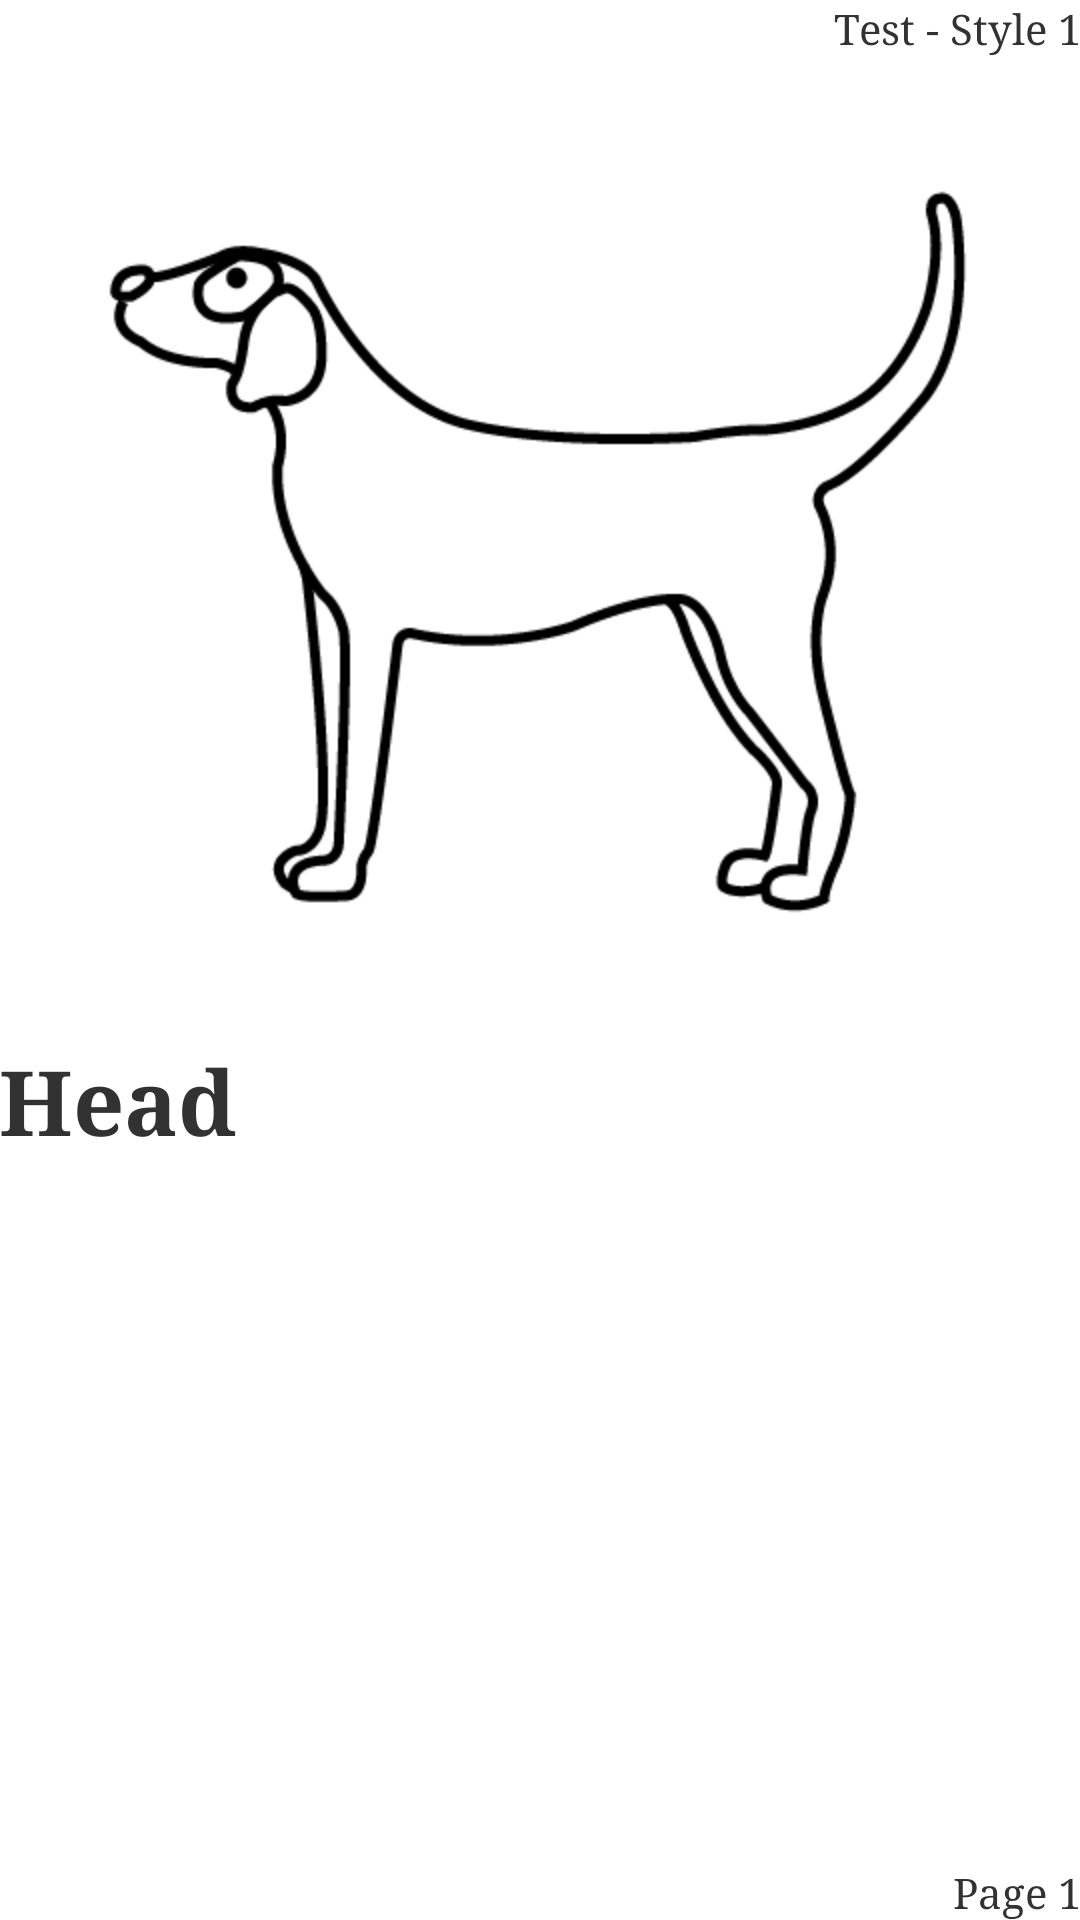

Here is an Android app screen rendered from its layout file. Give the layout XML and the strings, colors and styles it references.
<!-- AndroidManifest.xml: application theme AppTheme -->
<!-- res/layout/pdf_page_first.xml -->
<?xml version="1.0" encoding="utf-8"?>
<RelativeLayout xmlns:android="http://schemas.android.com/apk/res/android"
    xmlns:tools="http://schemas.android.com/tools"
    android:layout_width="match_parent"
    android:layout_height="match_parent"
    android:paddingLeft="@dimen/activity_horizontal_margin"
    android:paddingRight="@dimen/activity_horizontal_margin"
    android:paddingTop="@dimen/activity_vertical_margin"
    android:paddingBottom="@dimen/activity_vertical_margin"
    tools:context=".MainActivity"
    android:id="@+id/PDF_first_root"
    >

    <TextView
        android:layout_width="wrap_content"
        android:layout_height="wrap_content"
        android:layout_gravity="end"
        android:paddingBottom="20dp"
        android:id="@+id/PDF_first_projName"
        android:text="Test - Style 1"
        android:layout_alignParentTop="true"
        android:layout_alignEnd="@+id/imageView" />
    
    <ImageView
        android:layout_width="match_parent"
        android:layout_height="wrap_content"
        android:paddingBottom="20dp"
        android:src="@drawable/dog_silhouette_sweater"
        android:id="@+id/imageView"
        android:layout_below="@+id/PDF_first_projName"
        android:layout_alignParentStart="true" />

    <LinearLayout
        android:layout_width="match_parent"
        android:layout_height="wrap_content"
        android:layout_below="@+id/imageView"
        android:orientation="vertical"
        android:id="@+id/PDF_first_section" >

        <TextView
            android:layout_width="wrap_content"
            android:layout_height="wrap_content"
            android:text="Head"
            android:paddingBottom="10dp"
            android:textStyle="bold"
            android:textSize="30sp"
            android:id="@+id/PDF_first_sectionHeader" />

    </LinearLayout>
    

    <TextView
        android:layout_width="wrap_content"
        android:layout_height="wrap_content"
        android:layout_gravity="bottom"
        android:id="@+id/PDF_first_pageNum"
        android:text="Page 1"
        android:layout_alignParentBottom="true"
        android:layout_alignEnd="@+id/imageView" />


</RelativeLayout>
<!-- resources referenced by this layout -->
<resources>
  <!-- drawable dog_silhouette_sweater: png bitmap (drawable-hdpi, 9896 bytes) -->
  <style name="AppTheme" parent="android:Theme.Holo.Light">
          
          <item name="android:typeface">serif</item>
          <item name="android:actionBarStyle">@style/MyActionBar</item>
          <item name="android:windowContentOverlay">@null</item>
          <item name="android:actionOverflowButtonStyle">@style/OverflowButton</item>
          <item name="android:actionBarWidgetTheme">@style/myPopupMenu</item>
          <item name="android:popupMenuStyle">@style/myPopupMenu</item>
          <item name="android:windowBackground">@color/appBackground</item>
          <item name="android:editTextStyle">@style/EditTextStyle</item>
      </style>
  <style name="MyActionBar" parent="@android:style/Widget.Holo.Light.ActionBar">
          <item name="android:background">@color/white</item>
      </style>
  <style name="OverflowButton" parent="@android:style/Widget.Holo.Light.ActionBar">
          <item name="android:src">@drawable/overflow_btn</item>
      </style>
  <style name="myPopupMenu" parent="@android:style/Widget.Holo.ListPopupWindow">
          <item name="android:popupBackground">@color/teal</item>
      </style>
  <color name="appBackground">#FFFFFF</color>
  <style name="EditTextStyle" parent="@android:style/Widget.EditText">
          <item name="android:background">@drawable/edit_text</item>
          <item name="android:textColor">#808080</item>
      </style>
  <color name="white">#FFFFFF</color>
  <!-- drawable overflow_btn: png bitmap (drawable-hdpi, 4206 bytes) -->
  <color name="teal">#2BB6C1</color>
  <!-- drawable edit_text: png bitmap (drawable-hdpi, 311 bytes) -->
</resources>
